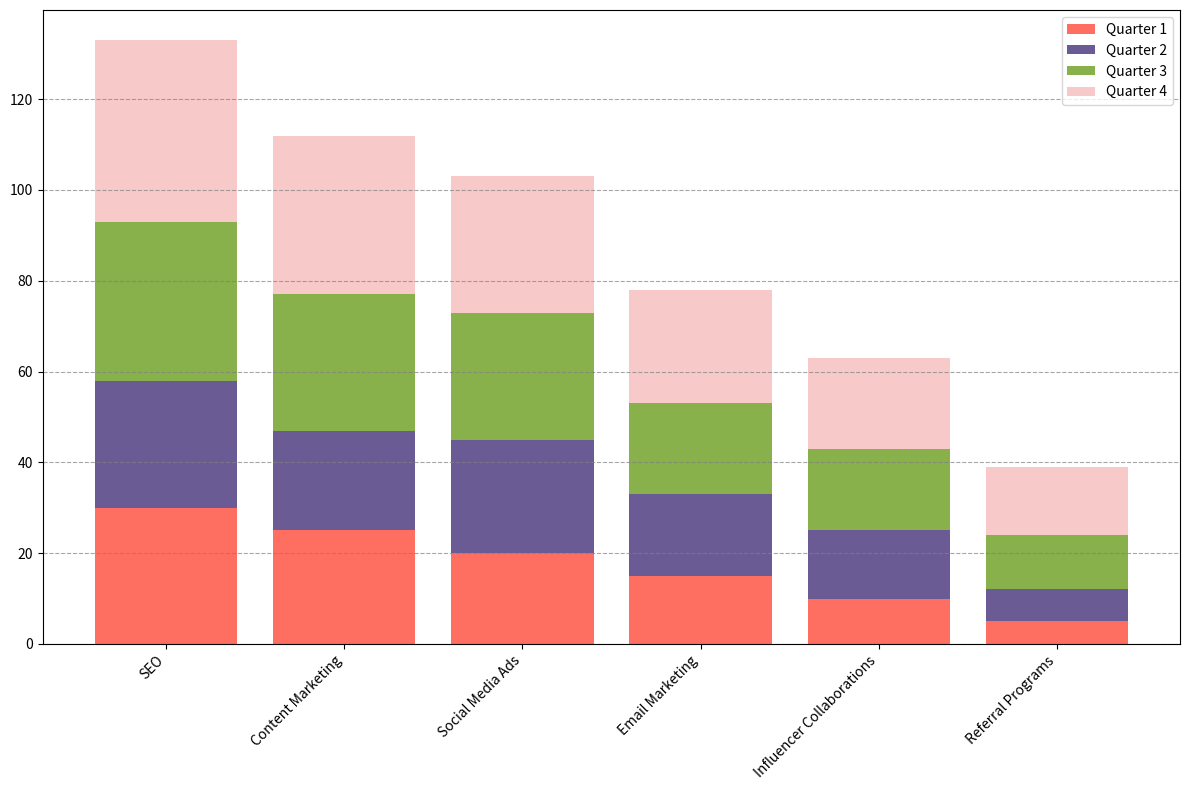

This figure's Python source:
import matplotlib.pyplot as plt
import numpy as np

marketing_strategies = ['SEO', 'Content Marketing', 'Social Media Ads', 'Email Marketing', 'Influencer Collaborations', 'Referral Programs']
quarter1 = [30, 25, 20, 15, 10, 5]
quarter2 = [28, 22, 25, 18, 15, 7]
quarter3 = [35, 30, 28, 20, 18, 12]
quarter4 = [40, 35, 30, 25, 20, 15]

quarters = np.array([quarter1, quarter2, quarter3, quarter4])
new_colors = ['#FF6F61', '#6B5B95', '#88B04B', '#F7CAC9']

fig, ax = plt.subplots(figsize=(12, 8))

x_indices = np.arange(len(marketing_strategies))
accumulated_heights = np.zeros(len(marketing_strategies))

for i, quarter_data in enumerate(quarters):
    ax.bar(x_indices, quarter_data, bottom=accumulated_heights, color=new_colors[i], label=f'Quarter {i+1}')
    accumulated_heights += quarter_data

ax.set_xticks(x_indices)
ax.set_xticklabels(marketing_strategies)

ax.yaxis.grid(True, linestyle='--', alpha=0.7, color='gray')

plt.xticks(rotation=45, ha='right')
plt.legend()
plt.tight_layout()
plt.show()
